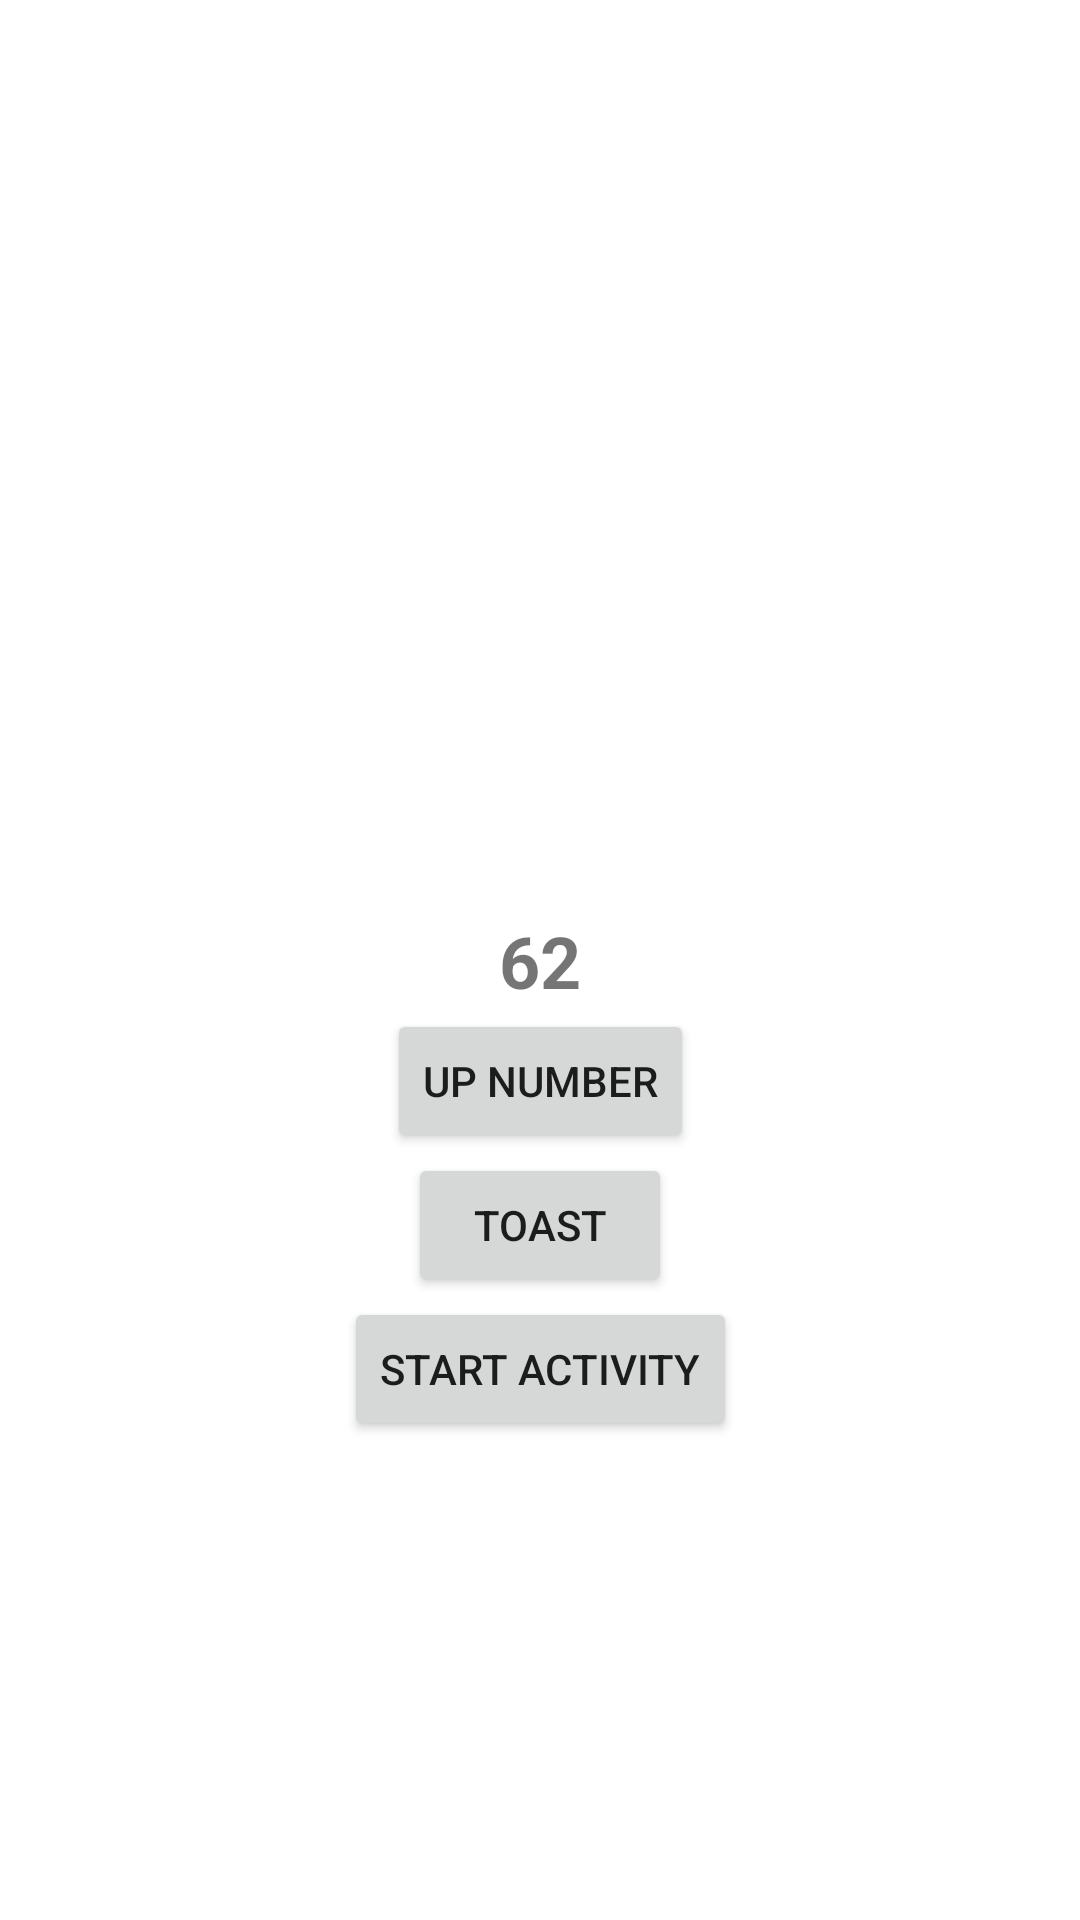

Write the Android layout XML for this screen, with the resource values it uses.
<!-- AndroidManifest.xml: application theme Theme.L2013Jetpack -->
<!-- res/layout/activity_main.xml -->
<?xml version="1.0" encoding="utf-8"?>
<androidx.constraintlayout.widget.ConstraintLayout xmlns:android="http://schemas.android.com/apk/res/android"
    xmlns:app="http://schemas.android.com/apk/res-auto"
    xmlns:tools="http://schemas.android.com/tools"
    android:layout_width="match_parent"
    android:layout_height="match_parent"
    tools:context=".MainActivity">

    <TextView
        android:id="@+id/tv_number"
        android:layout_width="wrap_content"
        android:layout_height="wrap_content"
        android:text="62"
        android:textSize="24sp"
        android:textStyle="bold"
        app:layout_constraintBottom_toBottomOf="parent"
        app:layout_constraintLeft_toLeftOf="parent"
        app:layout_constraintRight_toRightOf="parent"
        app:layout_constraintTop_toTopOf="parent" />

    <Button
        android:id="@+id/btn_up"
        android:layout_width="wrap_content"
        android:layout_height="wrap_content"
        android:text="Up number"
        app:layout_constraintEnd_toEndOf="parent"
        app:layout_constraintStart_toStartOf="parent"
        app:layout_constraintTop_toBottomOf="@id/tv_number" />

    <Button
        android:id="@+id/btn_toast"
        android:layout_width="wrap_content"
        android:layout_height="wrap_content"
        android:text="Toast"
        app:layout_constraintEnd_toEndOf="parent"
        app:layout_constraintStart_toStartOf="parent"
        app:layout_constraintTop_toBottomOf="@id/btn_up" />

    <Button
        android:id="@+id/btn_next"
        android:layout_width="wrap_content"
        android:layout_height="wrap_content"
        android:text="Start Activity"
        app:layout_constraintEnd_toEndOf="parent"
        app:layout_constraintStart_toStartOf="parent"
        app:layout_constraintTop_toBottomOf="@id/btn_toast" />

</androidx.constraintlayout.widget.ConstraintLayout>
<!-- resources referenced by this layout -->
<resources>
  <style name="Theme.L2013Jetpack" parent="Theme.MaterialComponents.DayNight.NoActionBar">
          
          <item name="colorPrimary">@color/purple_500</item>
          <item name="colorPrimaryVariant">@color/purple_700</item>
          <item name="colorOnPrimary">@color/white</item>
          
          <item name="colorSecondary">@color/teal_200</item>
          <item name="colorSecondaryVariant">@color/teal_700</item>
          <item name="colorOnSecondary">@color/black</item>
          
          <item name="android:statusBarColor" tools:targetApi="l">?attr/colorPrimaryVariant</item>
          
      </style>
  <!-- not gathered from this repository: default colours our renderer supplied (Android Studio template values) -->
  <color name="purple_500">#FF6200EE</color>
  <color name="purple_700">#FF3700B3</color>
  <color name="teal_200">#FF03DAC5</color>
  <color name="teal_700">#FF018786</color>
  <color name="black">#FF000000</color>
  <color name="white">#FFFFFFFF</color>
</resources>
